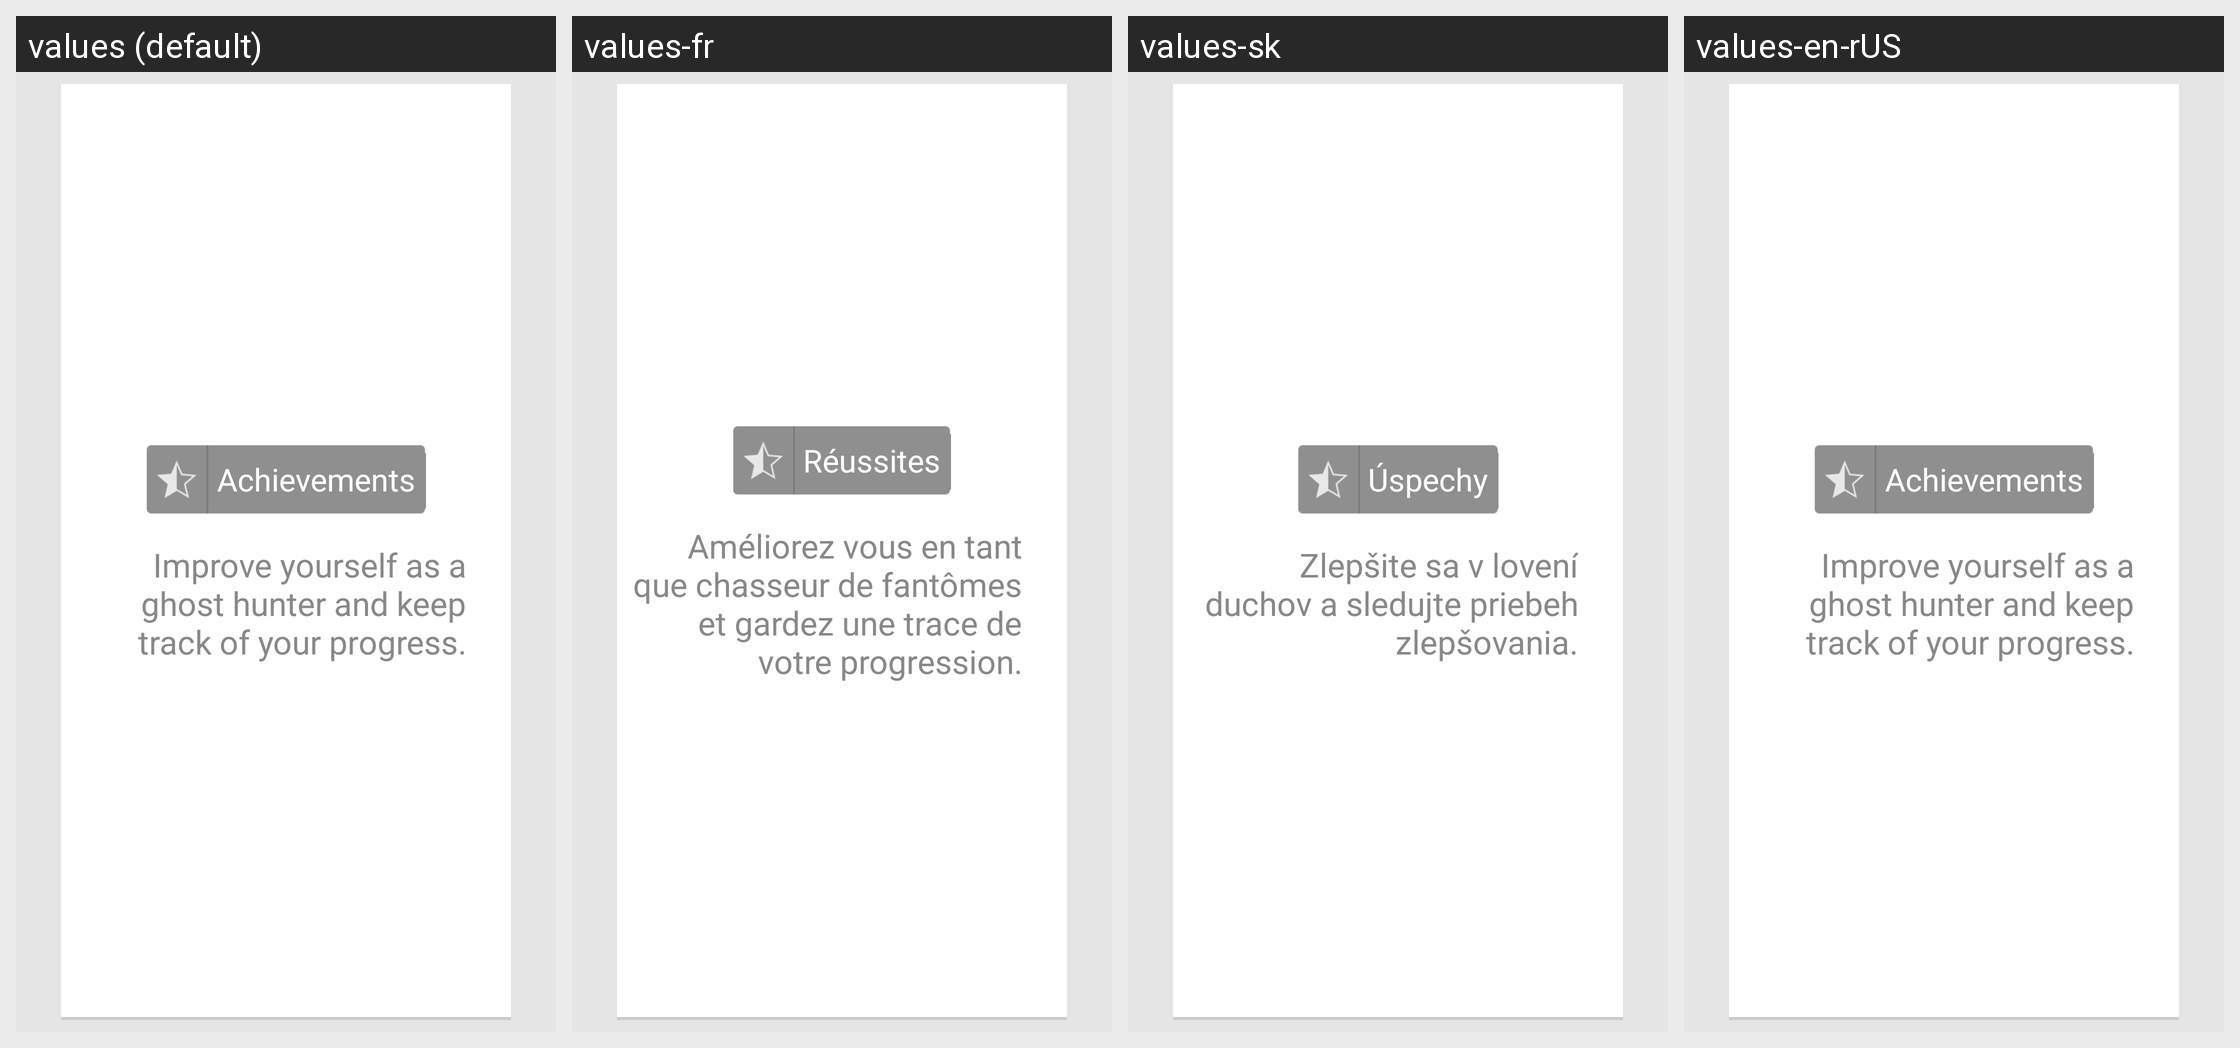

The Android screen above is rendered under several locales of the same app. Produce the string resources it draws, with the default and per-locale values.
Android screen res/layout/fragment_tuto_achievement_button.xml rendered under 4 locales, left to right: values (default), values-fr, values-sk, values-en-rUS. Device: Nexus 5 (rendered at 1080×1920; each locale shown at half size, 540×960, under a caption strip naming it); theme ChaseWhisplyTheme.
Strings drawn on this screen, with the default value and each locale's value (text and hints the layout hard-codes, and strings that could not be matched under every locale, appear in the picture but are not listed):

home_achievement
  values: Achievements
  values-fr: Réussites
  values-sk: Úspechy
  values-en-rUS: Achievements  [not translated; the default value is used]

tuto_page_achievement_button_content
  values: Improve yourself as a ghost hunter and keep track of your progress.
  values-fr: Améliorez vous en tant que chasseur de fantômes et gardez une trace de votre progression.
  values-sk: Zlepšite sa v lovení duchov a sledujte priebeh zlepšovania.
  values-en-rUS: Improve yourself as a ghost hunter and keep track of your progress.  [not translated; the default value is used]
